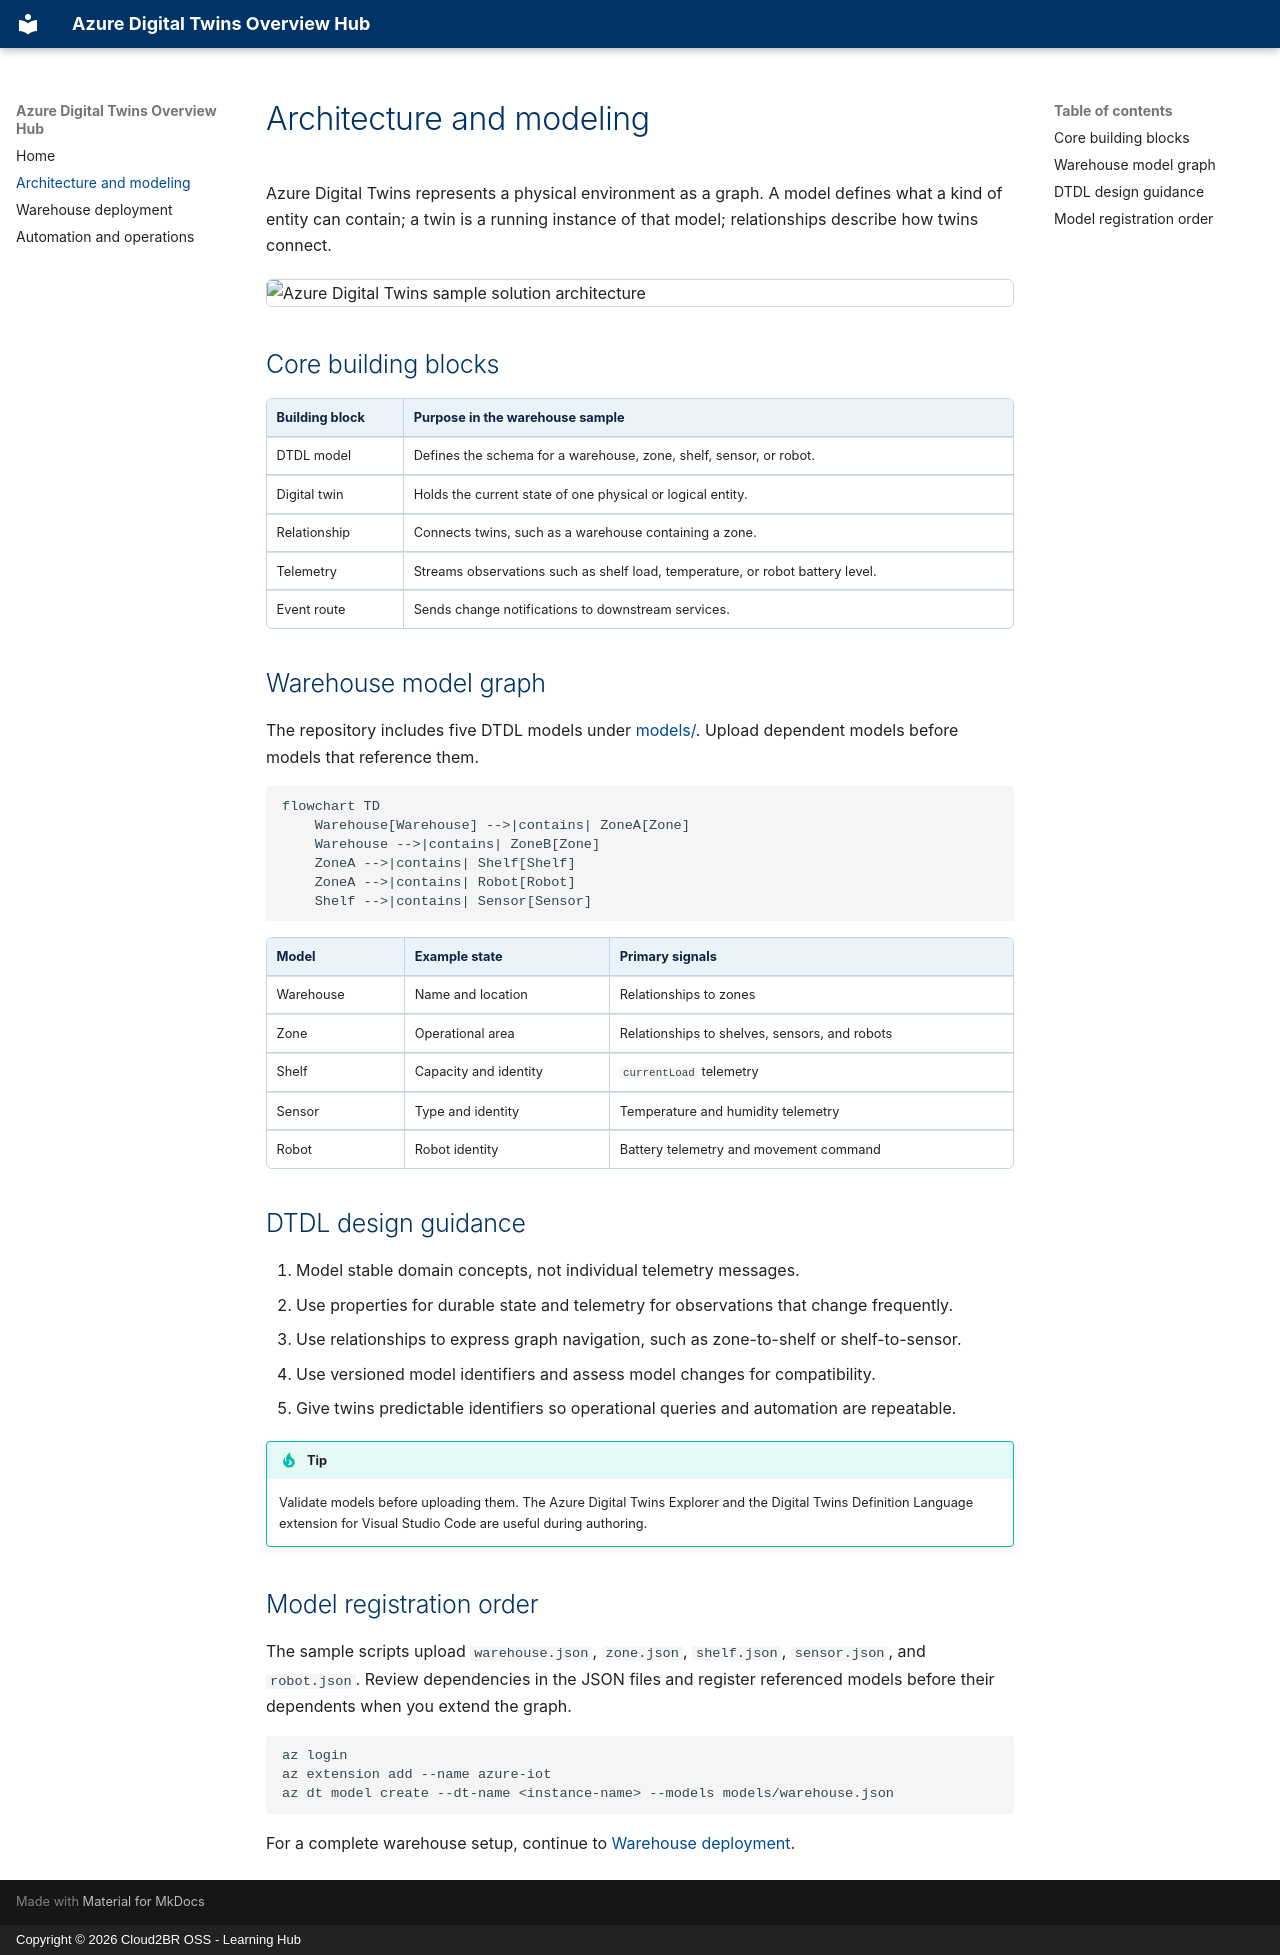

repository: Cloud2BR-MSFTLearningHub/Azure-DigitalTwins-Overview · page: architecture-and-modeling/index.html · generator: mkdocs · copyright: Copyright © 2026 Cloud2BR OSS - Learning Hub

# Architecture and modeling

Azure Digital Twins represents a physical environment as a graph. A model defines what a kind of entity can contain; a twin is a running instance of that model; relationships describe how twins connect.

<img width="900" alt="Azure Digital Twins sample solution architecture" src="https://github.com/user-attachments/assets/349ae79a-0d1f-4912-9e17-d2bfe3616f2d" />

## Core building blocks

| Building block | Purpose in the warehouse sample |
| --- | --- |
| DTDL model | Defines the schema for a warehouse, zone, shelf, sensor, or robot. |
| Digital twin | Holds the current state of one physical or logical entity. |
| Relationship | Connects twins, such as a warehouse containing a zone. |
| Telemetry | Streams observations such as shelf load, temperature, or robot battery level. |
| Event route | Sends change notifications to downstream services. |

## Warehouse model graph

The repository includes five DTDL models under [models/](https://github.com/Cloud2BR-MSFTLearningHub/Azure-DigitalTwins-Overview/tree/main/models). Upload dependent models before models that reference them.

```mermaid
flowchart TD
    Warehouse[Warehouse] -->|contains| ZoneA[Zone]
    Warehouse -->|contains| ZoneB[Zone]
    ZoneA -->|contains| Shelf[Shelf]
    ZoneA -->|contains| Robot[Robot]
    Shelf -->|contains| Sensor[Sensor]
```

| Model | Example state | Primary signals |
| --- | --- | --- |
| Warehouse | Name and location | Relationships to zones |
| Zone | Operational area | Relationships to shelves, sensors, and robots |
| Shelf | Capacity and identity | `currentLoad` telemetry |
| Sensor | Type and identity | Temperature and humidity telemetry |
| Robot | Robot identity | Battery telemetry and movement command |

## DTDL design guidance

1. Model stable domain concepts, not individual telemetry messages.
2. Use properties for durable state and telemetry for observations that change frequently.
3. Use relationships to express graph navigation, such as zone-to-shelf or shelf-to-sensor.
4. Use versioned model identifiers and assess model changes for compatibility.
5. Give twins predictable identifiers so operational queries and automation are repeatable.

!!! tip
    Validate models before uploading them. The Azure Digital Twins Explorer and the Digital Twins Definition Language extension for Visual Studio Code are useful during authoring.

## Model registration order

The sample scripts upload `warehouse.json`, `zone.json`, `shelf.json`, `sensor.json`, and `robot.json`. Review dependencies in the JSON files and register referenced models before their dependents when you extend the graph.

```bash
az login
az extension add --name azure-iot
az dt model create --dt-name <instance-name> --models models/warehouse.json
```

For a complete warehouse setup, continue to [Warehouse deployment](warehouse-deployment.md).
